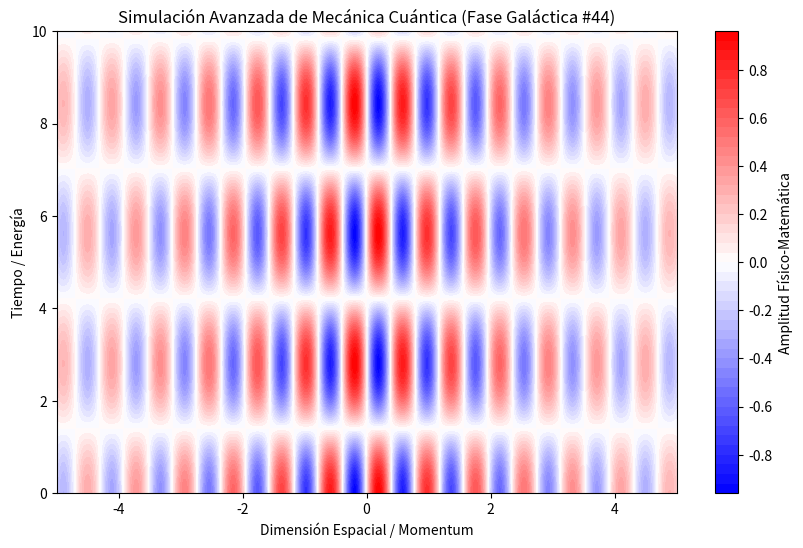

This chart was generated by the following Python code:
%matplotlib inline
# Simulación Galáctica: Mecánica Cuántica - Variante 44
import numpy as np
import matplotlib.pyplot as plt

# Parámetros Físicos Aleatorios
param_1 = 8.024
param_2 = 1.118
param_3 = 0.259

t = np.linspace(0, 10, 500)
x = np.linspace(-5, 5, 500)
X, T = np.meshgrid(x, t)

# Ecuación Base (Avanzada)
Z = np.sin(X * param_1) * np.cos(T * param_2) * np.exp(-np.abs(X) * param_3)

plt.figure(figsize=(10, 6))
plt.contourf(X, T, Z, 50, cmap='bwr')
plt.colorbar(label='Amplitud Físico-Matemática')
plt.title(r'Simulación Avanzada de Mecánica Cuántica (Fase Galáctica #44)')
plt.xlabel('Dimensión Espacial / Momentum')
plt.ylabel('Tiempo / Energía')
plt.show()
